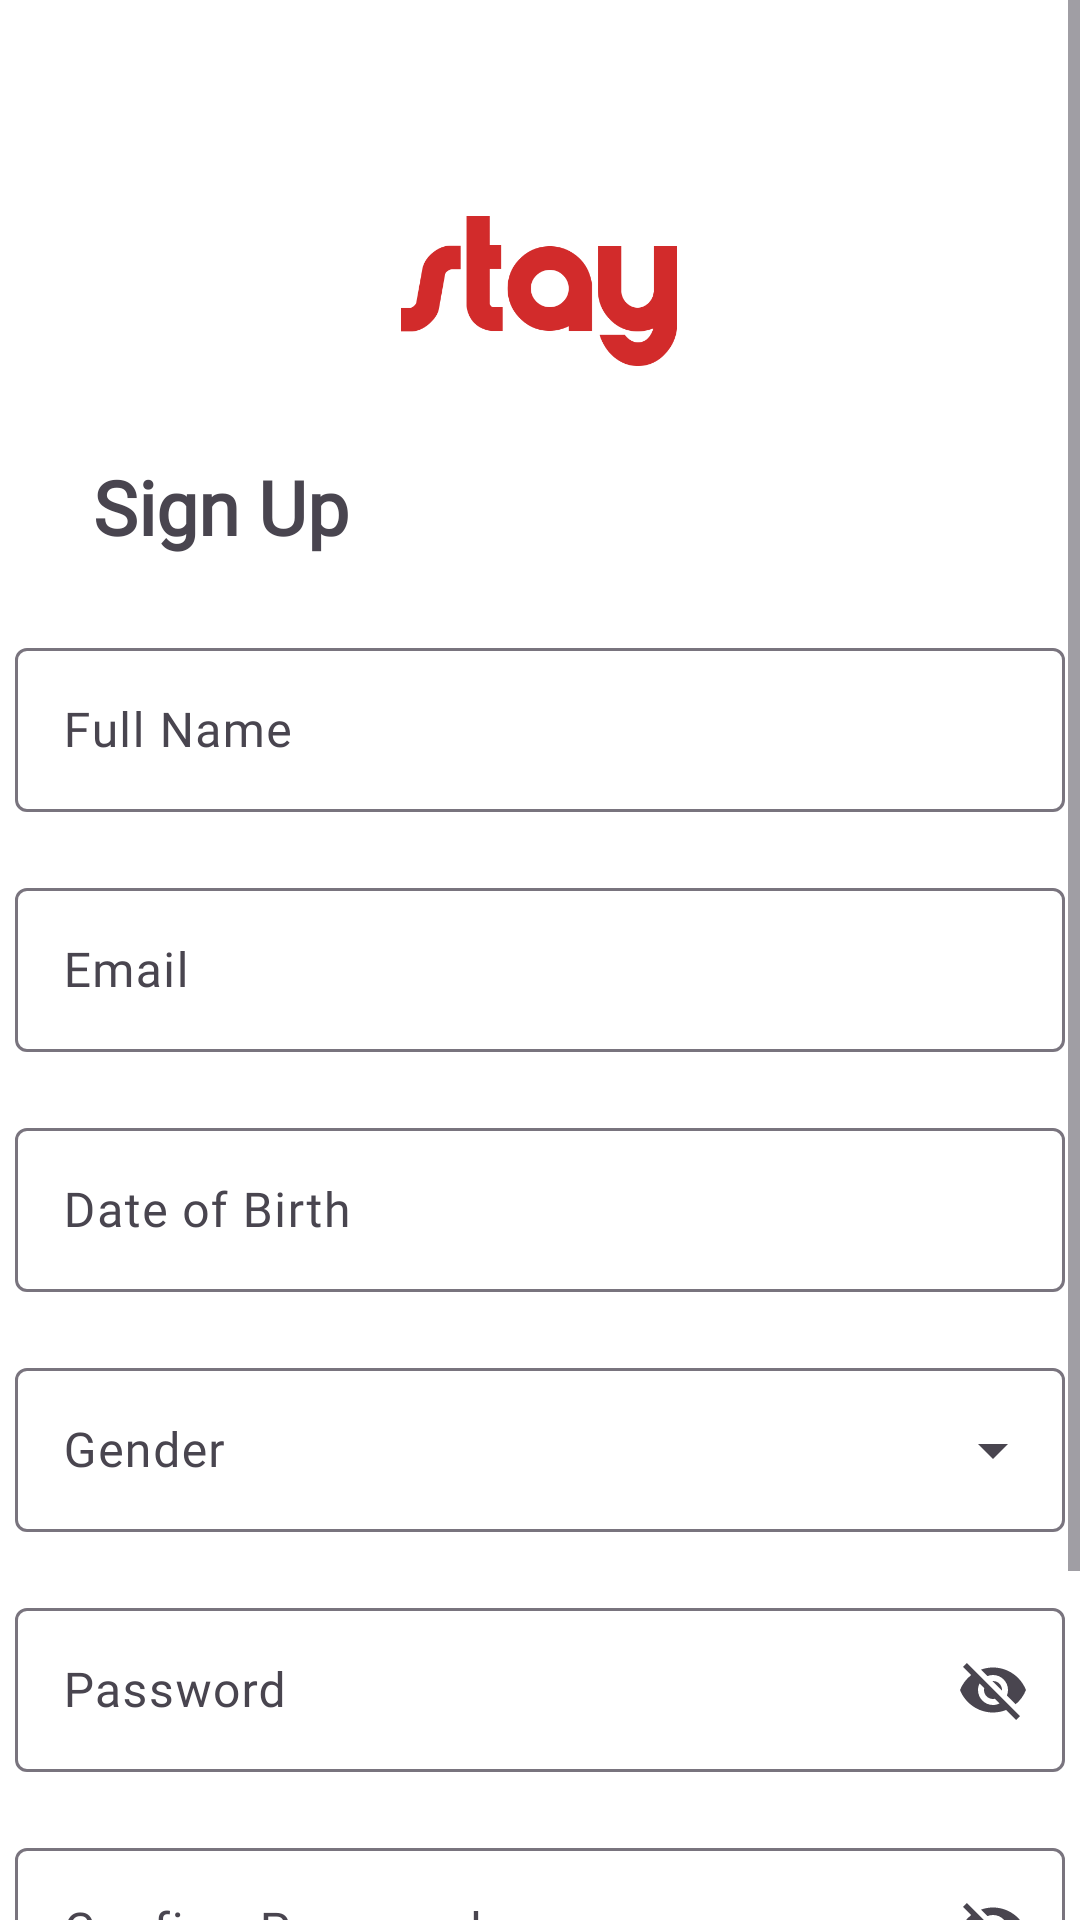

Android layout source for this screen:
<!-- AndroidManifest.xml: application theme Theme.ProjectStay -->
<!-- res/layout/activity_signup.xml -->
<?xml version="1.0" encoding="utf-8"?>
<ScrollView xmlns:android="http://schemas.android.com/apk/res/android"
    xmlns:app="http://schemas.android.com/apk/res-auto"
    xmlns:tools="http://schemas.android.com/tools"
    android:id="@+id/main"
    android:background="@color/white"
    android:layout_width="match_parent"
    android:layout_height="match_parent"
    android:layout_gravity="center"
    tools:context=".ui.activity.SignupActivity">

    <androidx.constraintlayout.widget.ConstraintLayout
        android:layout_width="match_parent"
        android:layout_height="match_parent">

    <ImageView
        android:id="@+id/stayLogo"
        android:layout_width="100dp"
        android:layout_height="50dp"
        android:layout_marginStart="136dp"
        android:layout_marginTop="72dp"
        android:layout_marginEnd="137dp"
        app:layout_constraintEnd_toEndOf="parent"
        app:layout_constraintHorizontal_bias="0.51"
        app:layout_constraintStart_toStartOf="parent"
        app:layout_constraintTop_toTopOf="parent"
        app:srcCompat="@drawable/staylogo" />

    <TextView
        android:id="@+id/signupText"
        android:layout_width="wrap_content"
        android:layout_height="wrap_content"
        android:layout_marginStart="31dp"
        android:layout_marginTop="152dp"
        android:fontFamily="@font/montserrat"
        android:text="Sign Up"
        android:textSize="25sp"
        android:textStyle="bold"
        app:layout_constraintStart_toStartOf="parent"
        app:layout_constraintTop_toTopOf="parent" />

    <com.google.android.material.textfield.TextInputLayout
        android:id="@+id/fullnameText"
        android:layout_width="350dp"
        android:layout_height="60dp"
        android:layout_marginTop="25dp"
        app:layout_constraintEnd_toEndOf="parent"
        app:layout_constraintStart_toStartOf="parent"
        app:layout_constraintTop_toBottomOf="@+id/signupText">

        <com.google.android.material.textfield.TextInputEditText
            android:id="@+id/fullnameInput"
            android:layout_width="match_parent"
            android:layout_height="wrap_content"
            android:fontFamily="@font/montserrat"
            android:hint="Full Name" />
    </com.google.android.material.textfield.TextInputLayout>

    <com.google.android.material.textfield.TextInputLayout
        android:id="@+id/emailText"
        android:layout_width="350dp"
        android:layout_height="60dp"
        android:layout_marginStart="1dp"
        android:layout_marginTop="20dp"
        android:layout_marginEnd="1dp"
        app:layout_constraintEnd_toEndOf="parent"
        app:layout_constraintStart_toStartOf="parent"
        app:layout_constraintTop_toBottomOf="@+id/fullnameText">

        <com.google.android.material.textfield.TextInputEditText
            android:id="@+id/emailInput"
            android:layout_width="match_parent"
            android:layout_height="wrap_content"
            android:fontFamily="@font/montserrat"
            android:hint="Email" />
    </com.google.android.material.textfield.TextInputLayout>

    <com.google.android.material.textfield.TextInputLayout
        android:id="@+id/dateText"
        android:layout_width="350dp"
        android:layout_height="60dp"
        android:layout_marginStart="1dp"
        android:layout_marginTop="20dp"
        android:layout_marginEnd="1dp"
        app:layout_constraintEnd_toEndOf="parent"
        app:layout_constraintStart_toStartOf="parent"
        app:layout_constraintTop_toBottomOf="@+id/emailText">

        <com.google.android.material.textfield.TextInputEditText
            android:id="@+id/dateInput"
            android:layout_width="match_parent"
            android:layout_height="wrap_content"
            android:fontFamily="@font/montserrat"
            android:drawableRight="@drawable/baseline_calendar_today_24"
            android:drawableTint="@color/gray"
            android:hint="Date of Birth" />
    </com.google.android.material.textfield.TextInputLayout>

        <androidx.appcompat.widget.AppCompatButton
            android:id="@+id/signupButton"
            android:layout_width="350dp"
            android:layout_height="50dp"
            android:layout_marginStart="30dp"
            android:layout_marginTop="20dp"
            android:layout_marginEnd="31dp"
            android:background="@drawable/custom_button"
            android:fontFamily="@font/montserrat"
            android:text="Sign Up"
            android:textColor="@color/white"
            android:textStyle="bold"
            app:layout_constraintEnd_toEndOf="parent"
            app:layout_constraintHorizontal_bias="0.0"
            app:layout_constraintStart_toStartOf="parent"
            app:layout_constraintTop_toBottomOf="@+id/confirmPasswordText" />

    <com.google.android.material.textfield.TextInputLayout
        android:id="@+id/genderText"
        style="@style/Widget.Material3.TextInputLayout.OutlinedBox.ExposedDropdownMenu"
        android:layout_width="350dp"
        android:layout_height="60dp"
        android:layout_marginStart="1dp"
        android:layout_marginTop="20dp"
        android:layout_marginEnd="1dp"
        app:layout_constraintEnd_toEndOf="parent"
        app:layout_constraintStart_toStartOf="parent"
        app:layout_constraintTop_toBottomOf="@+id/dateText">

        <AutoCompleteTextView
            android:id="@+id/genderInput"
            android:layout_width="match_parent"
            android:layout_height="match_parent"
            android:layout_marginTop="50dp"
            android:fontFamily="@font/montserrat"
            android:hint="Gender"
            android:inputType="none" />

    </com.google.android.material.textfield.TextInputLayout>

    <com.google.android.material.textfield.TextInputLayout
        android:id="@+id/passwordText"
        android:layout_width="350dp"
        android:layout_height="60dp"
        android:layout_marginStart="1dp"
        android:layout_marginTop="20dp"
        android:layout_marginEnd="1dp"
        app:layout_constraintEnd_toEndOf="parent"
        app:layout_constraintStart_toStartOf="parent"
        app:endIconMode="password_toggle"
        app:layout_constraintTop_toBottomOf="@+id/genderText">

        <com.google.android.material.textfield.TextInputEditText
            android:id="@+id/passwordInput"
            android:layout_width="match_parent"
            android:layout_height="wrap_content"
            android:fontFamily="@font/montserrat"
            android:hint="Password" />
    </com.google.android.material.textfield.TextInputLayout>

    <com.google.android.material.textfield.TextInputLayout
        android:id="@+id/confirmPasswordText"
        android:layout_width="350dp"
        android:layout_height="60dp"
        android:layout_marginStart="1dp"
        android:layout_marginTop="20dp"
        android:layout_marginEnd="1dp"
        app:layout_constraintEnd_toEndOf="parent"
        app:layout_constraintStart_toStartOf="parent"
        app:endIconMode="password_toggle"
        app:layout_constraintTop_toBottomOf="@+id/passwordText">

        <com.google.android.material.textfield.TextInputEditText
            android:id="@+id/confirmPasswordInput"
            android:layout_width="match_parent"
            android:layout_height="wrap_content"
            android:fontFamily="@font/montserrat"
            android:hint="Confirm Password" />
    </com.google.android.material.textfield.TextInputLayout>

    <TextView
        android:id="@+id/alreadyText"
        android:layout_width="wrap_content"
        android:layout_height="wrap_content"
        android:layout_marginStart="35dp"
        android:layout_marginTop="20dp"
        android:fontFamily="@font/montserrat"
        android:text="Already have an account?"
        android:textSize="16dp"
        android:textStyle="italic"
        app:layout_constraintStart_toStartOf="parent"
        app:layout_constraintTop_toBottomOf="@+id/signupButton" />

    <TextView
        android:id="@+id/loginText"
        android:layout_width="wrap_content"
        android:layout_height="wrap_content"
        android:layout_marginStart="3dp"
        android:layout_marginTop="20dp"
        android:fontFamily="@font/montserrat"
        android:text="Log In."
        android:textSize="16dp"
        android:textStyle="bold"
        app:layout_constraintStart_toEndOf="@+id/alreadyText"
        app:layout_constraintTop_toBottomOf="@+id/signupButton" />

    </androidx.constraintlayout.widget.ConstraintLayout>

</ScrollView>
<!-- resources referenced by this layout -->
<resources>
  <color name="gray">#808080</color>
  <color name="white">#FFFFFFFF</color>
  <!-- drawable custom_button (drawable) -->
  <?xml version="1.0" encoding="utf-8"?>
  <shape xmlns:android="http://schemas.android.com/apk/res/android">
      <solid android:color="@color/stay_red" />
      <corners android:radius="10dp" />
      <padding
          android:left="16dp"
          android:top="10dp"
          android:right="16dp"
          android:bottom="10dp"/>
  </shape>
  <!-- drawable staylogo: png bitmap (drawable, 9352 bytes) -->
  <style name="Theme.ProjectStay" parent="Base.Theme.ProjectStay" />
  <color name="stay_red">#D22B2B</color>
  <style name="Base.Theme.ProjectStay" parent="Theme.Material3.DayNight.NoActionBar">
          
          
      </style>
</resources>
